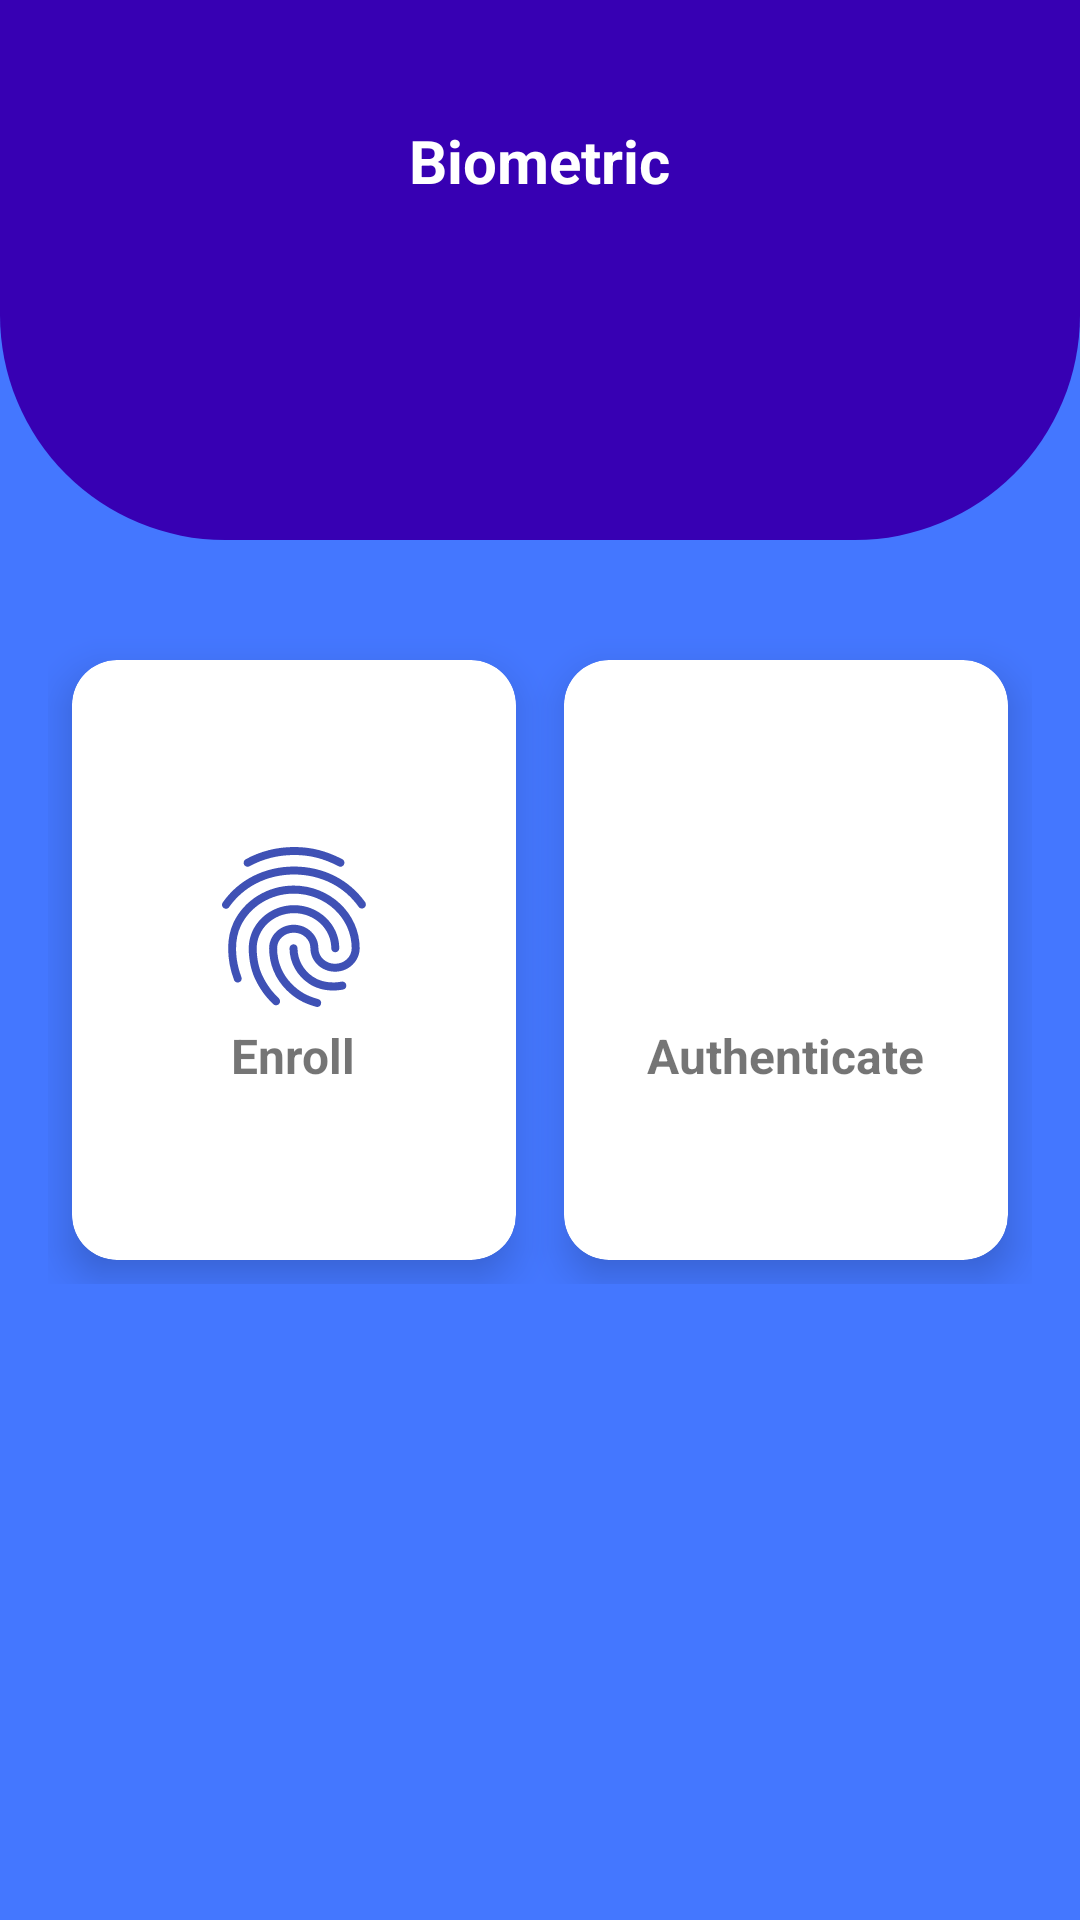

Write the Android layout XML for this screen, with the resource values it uses.
<!-- AndroidManifest.xml: application theme Theme.KotlinBasics -->
<!-- res/layout/enroll_authenticate.xml -->
<?xml version="1.0" encoding="utf-8"?>
<RelativeLayout xmlns:android="http://schemas.android.com/apk/res/android"
    android:layout_width="match_parent"
    android:layout_height="match_parent"
    xmlns:app="http://schemas.android.com/apk/res-auto"
    android:background="#4477FF">

    


    

    <View
        android:id="@+id/top_view"
        android:layout_width="match_parent"
        android:layout_height="180dp"
        android:background="@drawable/bg_view" />

    <TextView
        android:id="@+id/Biometric"
        android:layout_width="wrap_content"
        android:layout_height="wrap_content"
        android:text="@string/Biometric"
        android:textSize="20sp"
        android:textStyle="bold"
        android:textColor="@android:color/white"
        android:layout_marginTop="40dp"
        android:layout_centerHorizontal="true"/>

    
    <ScrollView
        android:layout_width="match_parent"
        android:layout_height="match_parent"
        android:layout_below="@id/top_view"
        android:fillViewport="true">

        <LinearLayout
            android:layout_width="match_parent"
            android:layout_height="wrap_content"
            android:orientation="vertical"
            android:padding="16dp">

            
            <GridLayout
                android:id="@+id/grid_layout"
                android:layout_width="match_parent"
                android:layout_height="wrap_content"
                android:columnCount="2"
                android:rowCount="2"
                android:layout_marginTop="16dp"
                android:layout_gravity="center">

                
                <androidx.cardview.widget.CardView
                    android:layout_width="0dp"
                    android:layout_height="200dp"
                    android:layout_margin="8dp"
                    android:layout_columnWeight="1"
                    android:layout_rowWeight="1"
                    app:cardCornerRadius="15dp"
                    app:cardElevation="8dp">

                    <LinearLayout
                        android:id="@+id/biometricIcon"
                        android:layout_width="match_parent"
                        android:layout_height="match_parent"
                        android:orientation="vertical"
                        android:gravity="center"
                        android:padding="16dp">

                        <ImageView
                            android:layout_width="64dp"
                            android:layout_height="64dp"
                            android:src="@drawable/ic_finger"/>

                        <TextView
                            android:layout_width="wrap_content"
                            android:layout_height="wrap_content"
                            android:text="@string/UserEnroll"
                            android:textSize="16sp"
                            android:textStyle="bold"/>
                    </LinearLayout>
                </androidx.cardview.widget.CardView>

                
                <androidx.cardview.widget.CardView
                    android:layout_width="0dp"
                    android:layout_height="200dp"
                    android:layout_margin="8dp"
                    android:layout_columnWeight="1"
                    android:layout_rowWeight="1"
                    app:cardCornerRadius="15dp"
                    app:cardElevation="8dp">

                    <LinearLayout
                        android:id="@+id/authenticationIcon"
                        android:layout_width="match_parent"
                        android:layout_height="match_parent"
                        android:orientation="vertical"
                        android:gravity="center"
                        android:padding="16dp">

                        <ImageView
                            android:layout_width="64dp"
                            android:layout_height="64dp"
                            android:src="@drawable/auth_icon"/>

                        <TextView
                            android:layout_width="wrap_content"
                            android:layout_height="wrap_content"
                            android:text="@string/UserAuth"
                            android:textSize="16sp"
                            android:textStyle="bold"
                            android:gravity="center"
                            android:textAlignment="center"
                            android:layout_gravity="center_horizontal"
                            android:maxLines="2"
                            android:lineSpacingExtra="2dp"/>

                    </LinearLayout>
                </androidx.cardview.widget.CardView>

            </GridLayout>
        </LinearLayout>
    </ScrollView>

</RelativeLayout>
<!-- resources referenced by this layout -->
<resources>
  <!-- drawable bg_view (drawable) -->
  <?xml version="1.0" encoding="utf-8"?>
  <shape xmlns:android="http://schemas.android.com/apk/res/android">
      <corners android:bottomRightRadius="75dp"
          android:bottomLeftRadius="75dp" />
      <solid android:color="@color/purple_700" />
  
  
  </shape>
  <!-- drawable ic_finger: vector/xml drawable (drawable, 2372 chars, omitted) -->
  <string name="Biometric">Biometric</string>
  <string name="UserAuth">Authenticate</string>
  <string name="UserEnroll">Enroll </string>
  <style name="Theme.KotlinBasics" parent="Theme.MaterialComponents.Light.NoActionBar">
          
          <item name="android:windowFullscreen">true</item>
  
          
          <item name="android:statusBarColor">@android:color/transparent</item>
  
          
          <item name="android:navigationBarColor">@android:color/black</item>
  
          
          <item name="colorPrimary">@color/purple_500</item>
          <item name="colorPrimaryVariant">@color/purple_700</item>
          <item name="colorOnPrimary">@color/white</item>
  
          
          <item name="android:textColorPrimary">@android:color/black</item>
          <item name="android:windowBackground">@android:color/white</item>
      </style>
  <color name="purple_700">#FF3700B3</color>
  <color name="purple_500">#FF6200EE</color>
  <color name="white">#FFFFFFFF</color>
</resources>
